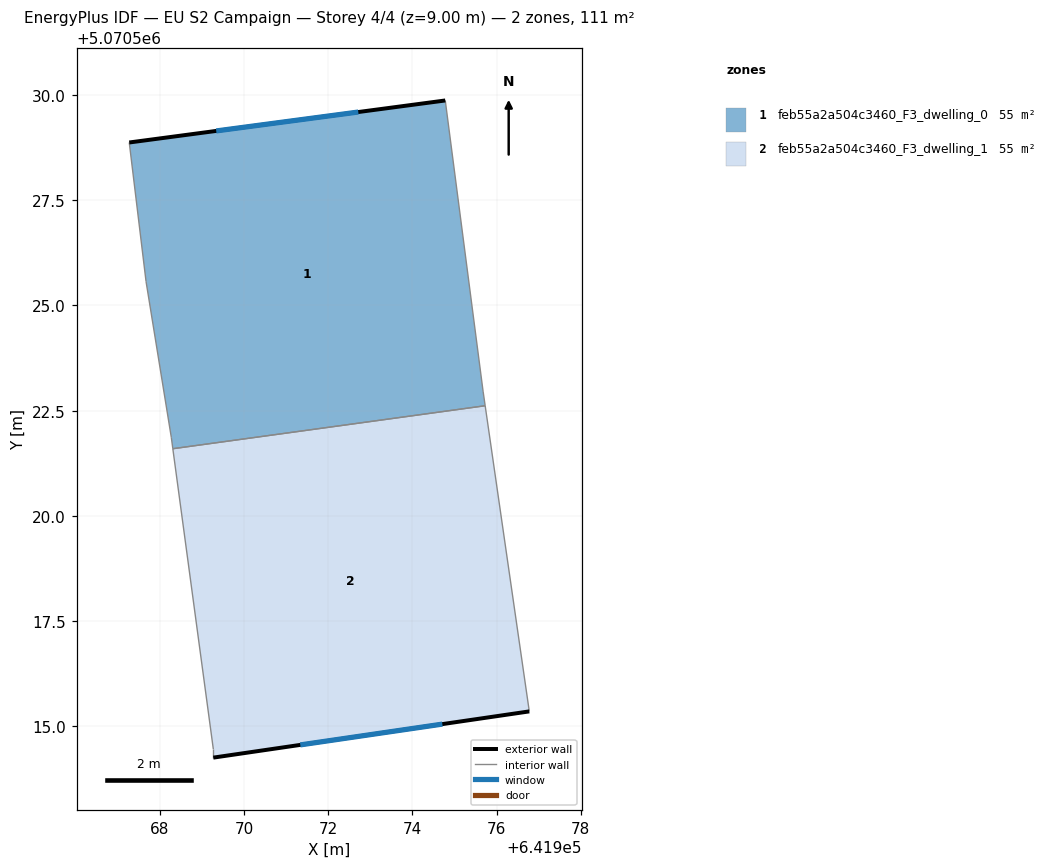
=== STOREY PLAN SPEC (per zone: floor XY polygon, exterior-wall plan segments, windows/doors) ===
zone 1: feb55a2a504c3460_F3_dwelling_0  (55.4 m²)
  floor: (641974.78, 5070529.87) (641975.68, 5070522.96) (641975.73, 5070522.62) (641968.31, 5070521.60) (641968.27, 5070521.87) (641967.67, 5070525.57) (641967.27, 5070528.87)
  exterior wall: (641974.78, 5070529.87) – (641967.28, 5070528.87)  [7.6 m]
    window: (641972.72, 5070529.59) – (641969.34, 5070529.14)  [4.6 m²]
  interior walls: 6
zone 2: feb55a2a504c3460_F3_dwelling_1  (55.4 m²)
  floor: (641975.73, 5070522.62) (641976.78, 5070515.36) (641969.27, 5070514.26) (641969.27, 5070514.46) (641968.31, 5070521.60)
  exterior wall: (641969.27, 5070514.26) – (641976.78, 5070515.36)  [7.6 m]
    window: (641971.34, 5070514.56) – (641974.71, 5070515.05)  [4.6 m²]
  interior walls: 4

=== DERIVED (storey summary) ===
Building: EU S2 Campaign
Storey: 4 of 4  (floor level z = 9.00 m)
Storey gross floor area: 110.9 m²
Zones on this storey: 2
  - feb55a2a504c3460_F3_dwelling_0: floor 55.4 m²; exterior wall 7.6 m (22.7 m²); 1 window(s) 4.6 m²; WWR 20.2%
  - feb55a2a504c3460_F3_dwelling_1: floor 55.4 m²; exterior wall 7.6 m (22.8 m²); 1 window(s) 4.6 m²; WWR 20.2%
Zone adjacency (shared interzone walls):
  - feb55a2a504c3460_F3_dwelling_0 ↔ feb55a2a504c3460_F3_dwelling_1